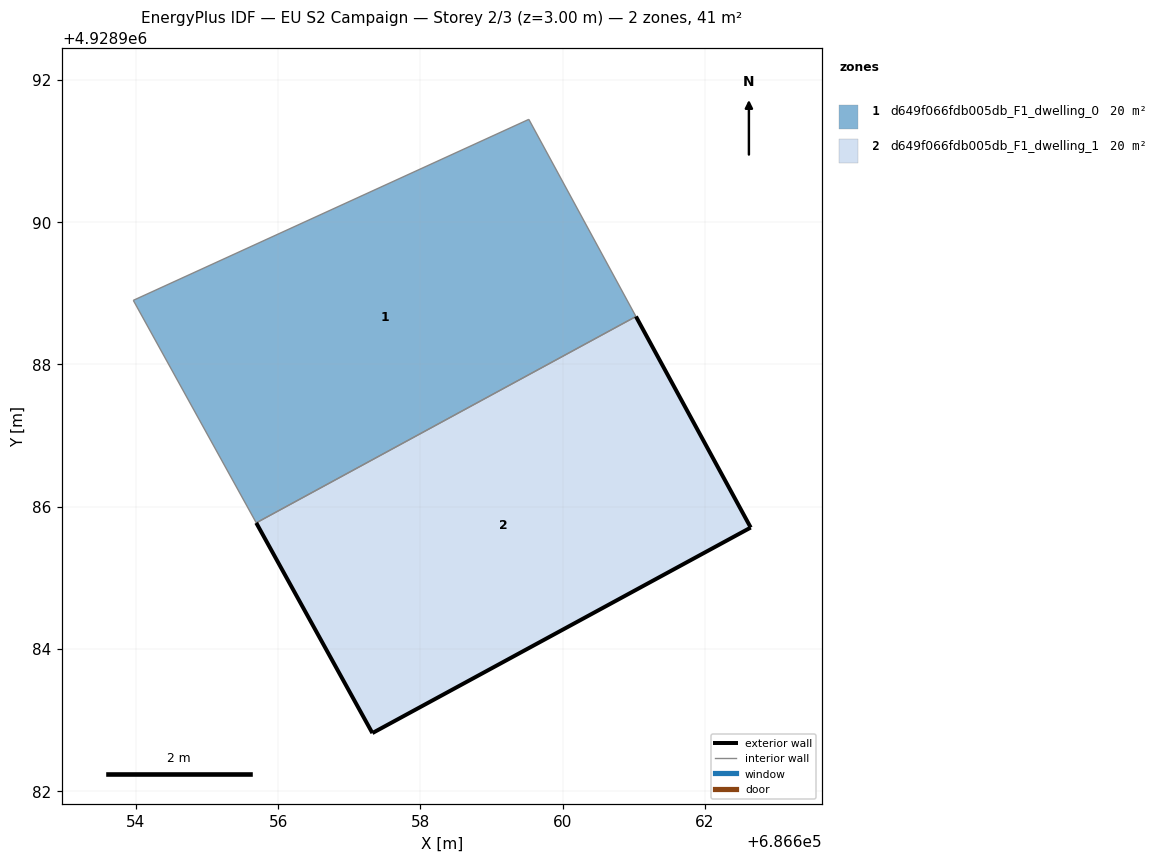
=== STOREY PLAN SPEC (per zone: floor XY polygon, exterior-wall plan segments, windows/doors) ===
zone 1: d649f066fdb005db_F1_dwelling_0  (20.5 m²)
  floor: (686661.03, 4928988.67) (686659.52, 4928991.45) (686653.96, 4928988.90) (686655.69, 4928985.77)
  interior walls: 4
zone 2: d649f066fdb005db_F1_dwelling_1  (20.5 m²)
  floor: (686662.64, 4928985.71) (686661.03, 4928988.67) (686655.69, 4928985.77) (686657.32, 4928982.82)
  exterior wall: (686661.03, 4928988.67) – (686662.64, 4928985.71)  [3.4 m]
  exterior wall: (686662.64, 4928985.71) – (686657.32, 4928982.82)  [6.1 m]
  exterior wall: (686657.32, 4928982.82) – (686655.69, 4928985.77)  [3.4 m]
  interior walls: 1

=== DERIVED (storey summary) ===
Building: EU S2 Campaign
Storey: 2 of 3  (floor level z = 3.00 m)
Storey gross floor area: 41.0 m²
Zones on this storey: 2
  - d649f066fdb005db_F1_dwelling_0: floor 20.5 m²
  - d649f066fdb005db_F1_dwelling_1: floor 20.5 m²; exterior wall 12.8 m (38.4 m²); WWR 0.0%
Zone adjacency: (none detected)